Run: headless pygame with SDL's dummy video driver; simulated clock (each Clock.tick advances the game by its frame time, no real sleeping); random seed 0; keys injected as events and as key.get_pressed() state; no mouse input; restart key R tapped at the start of phases 3 and 4.
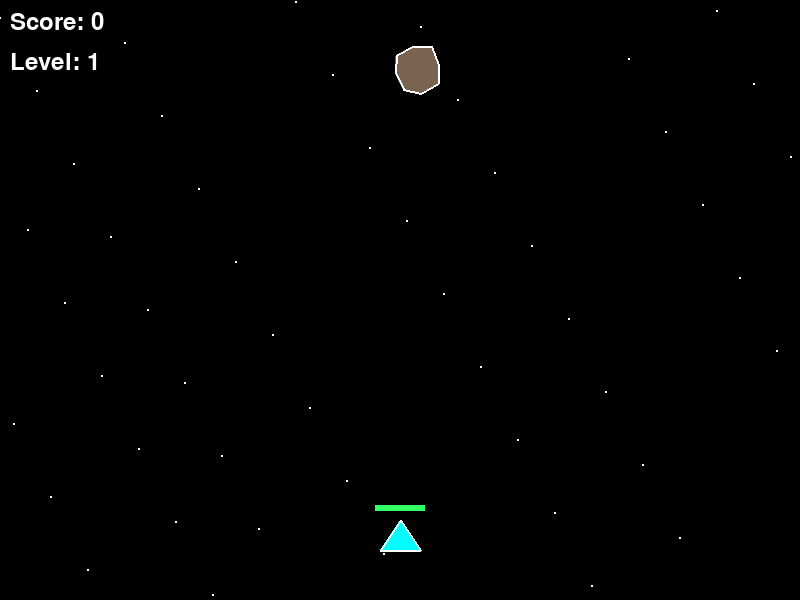
Frame 1 of 4 · flips 1–60 · no input
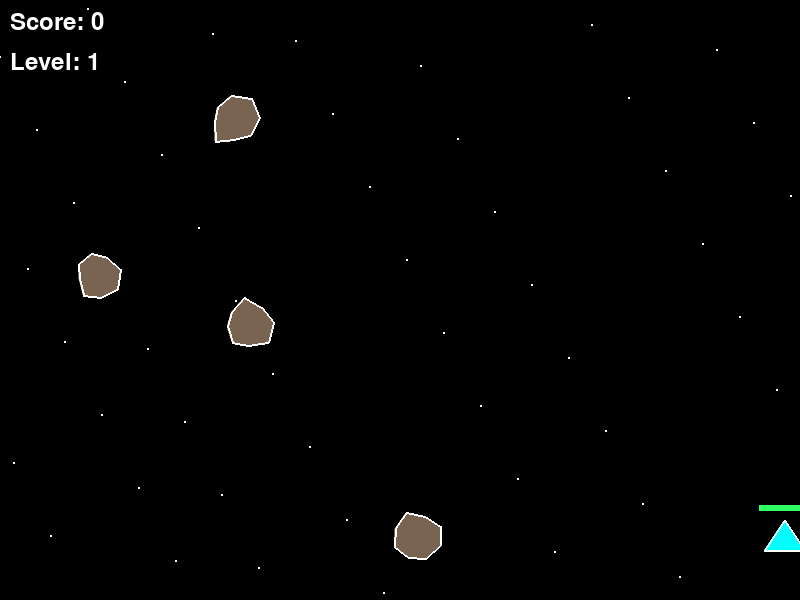
Frame 2 of 4 · flips 61–180 · tapped SPACE, RETURN · held RIGHT (→), D
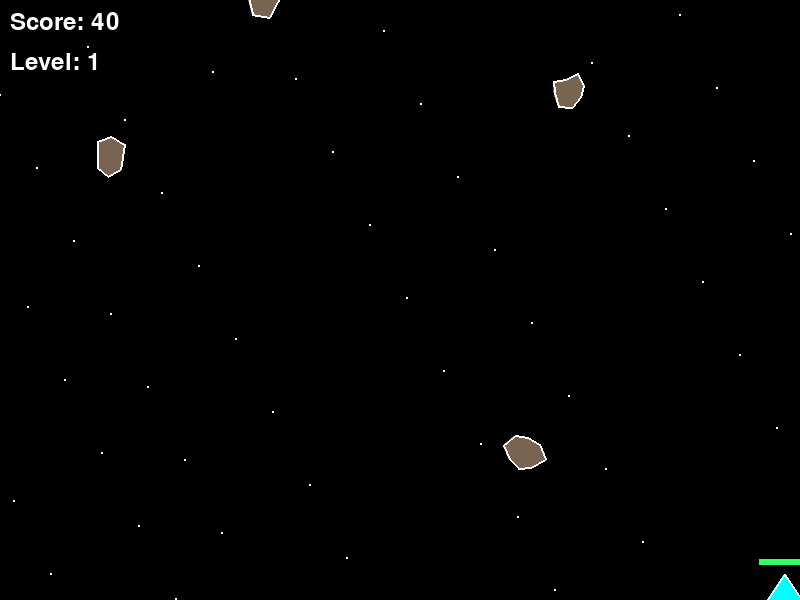
Frame 3 of 4 · flips 181–300 · tapped R · held DOWN (↓), S
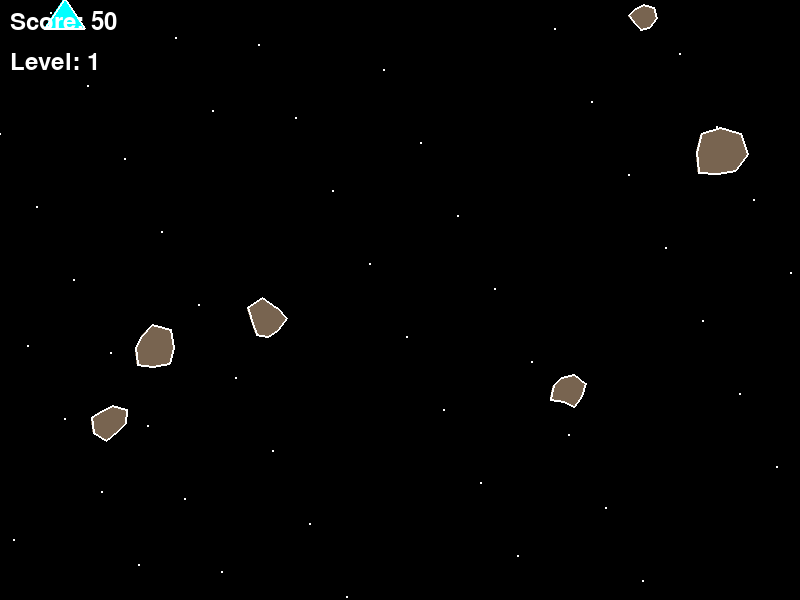
Frame 4 of 4 · flips 301–420 · tapped R · held LEFT (←), A, UP (↑), W

The pygame program that drew these frames:

import pygame
import random
import sys
import math

# Initialize
pygame.init()

# Constants
WIDTH, HEIGHT = 800, 600
FPS = 60

# Colors
WHITE = (255, 255, 255)
RED = (255, 60, 60)
GREEN = (50, 255, 100)
BLUE = (80, 120, 255)
YELLOW = (255, 255, 0)
BLACK = (0, 0, 0)
PURPLE = (180, 60, 255)
CYAN = (0, 255, 255)

class Player:
    def __init__(self):
        self.width = 40
        self.height = 30
        self.x = WIDTH // 2 - self.width // 2
        self.y = HEIGHT - 80
        self.speed = 6
        self.health = 100
        self.max_health = 100
        
    def move(self, keys):
        if keys[pygame.K_LEFT] and self.x > 0:
            self.x -= self.speed
        if keys[pygame.K_RIGHT] and self.x < WIDTH - self.width:
            self.x += self.speed
        if keys[pygame.K_UP] and self.y > 0:
            self.y -= self.speed
        if keys[pygame.K_DOWN] and self.y < HEIGHT - self.height:
            self.y += self.speed
    
    def draw(self, screen):
        # Ship body
        points = [
            (self.x + self.width // 2, self.y),
            (self.x, self.y + self.height),
            (self.x + self.width, self.y + self.height)
        ]
        pygame.draw.polygon(screen, CYAN, points)
        pygame.draw.polygon(screen, WHITE, points, 2)
        
        # Health bar
        bar_width = 50
        bar_height = 6
        bar_x = self.x + self.width // 2 - bar_width // 2
        bar_y = self.y - 15
        health_ratio = self.health / self.max_health
        pygame.draw.rect(screen, RED, (bar_x, bar_y, bar_width, bar_height))
        pygame.draw.rect(screen, GREEN, (bar_x, bar_y, bar_width * health_ratio, bar_height))

class Asteroid:
    def __init__(self, level):
        self.size = random.randint(20, 50)
        self.x = random.randint(0, WIDTH - self.size)
        self.y = -self.size
        self.speed = random.uniform(2, 4 + level * 0.5)
        self.rotation = 0
        self.rotation_speed = random.uniform(-3, 3)
        self.points = []
        # Generate rocky shape
        for i in range(8):
            angle = i * math.pi / 4
            radius = self.size // 2 + random.randint(-5, 5)
            px = math.cos(angle) * radius
            py = math.sin(angle) * radius
            self.points.append((px, py))
    
    def update(self):
        self.y += self.speed
        self.rotation += self.rotation_speed
    
    def draw(self, screen):
        rotated_points = []
        for px, py in self.points:
            rx = px * math.cos(math.radians(self.rotation)) - py * math.sin(math.radians(self.rotation))
            ry = px * math.sin(math.radians(self.rotation)) + py * math.cos(math.radians(self.rotation))
            rotated_points.append((self.x + self.size // 2 + rx, self.y + self.size // 2 + ry))
        pygame.draw.polygon(screen, (120, 100, 80), rotated_points)
        pygame.draw.polygon(screen, WHITE, rotated_points, 2)
    
    def get_rect(self):
        return pygame.Rect(self.x, self.y, self.size, self.size)

class PowerUp:
    def __init__(self):
        self.size = 25
        self.x = random.randint(0, WIDTH - self.size)
        self.y = -self.size
        self.speed = 3
        self.type = random.choice(['health', 'shield'])
        self.pulse = 0
    
    def update(self):
        self.y += self.speed
        self.pulse += 0.1
    
    def draw(self, screen):
        glow = int(127 + 127 * math.sin(self.pulse))
        color = GREEN if self.type == 'health' else PURPLE
        pygame.draw.circle(screen, color, (int(self.x + self.size // 2), int(self.y + self.size // 2)), self.size // 2)
        pygame.draw.circle(screen, (glow, glow, glow), (int(self.x + self.size // 2), int(self.y + self.size // 2)), self.size // 2, 3)
    
    def get_rect(self):
        return pygame.Rect(self.x, self.y, self.size, self.size)

class Particle:
    def __init__(self, x, y, color):
        self.x = x
        self.y = y
        self.vx = random.uniform(-3, 3)
        self.vy = random.uniform(-3, 3)
        self.life = 30
        self.color = color
    
    def update(self):
        self.x += self.vx
        self.y += self.vy
        self.life -= 1
    
    def draw(self, screen):
        if self.life > 0:
            alpha = int(255 * (self.life / 30))
            size = int(4 * (self.life / 30))
            pygame.draw.circle(screen, self.color, (int(self.x), int(self.y)), size)

class Game:
    def __init__(self):
        self.screen = pygame.display.set_mode((WIDTH, HEIGHT))
        pygame.display.set_caption("Space Dodge")
        self.clock = pygame.time.Clock()
        self.font = pygame.font.Font(None, 36)
        self.small_font = pygame.font.Font(None, 24)
        self.reset()
    
    def reset(self):
        self.player = Player()
        self.asteroids = []
        self.powerups = []
        self.particles = []
        self.score = 0
        self.level = 1
        self.asteroid_timer = 0
        self.powerup_timer = 0
        self.game_over = False
        self.shield_time = 0
    
    def spawn_asteroid(self):
        self.asteroids.append(Asteroid(self.level))
    
    def spawn_powerup(self):
        if random.random() < 0.3:
            self.powerups.append(PowerUp())
    
    def create_explosion(self, x, y, color):
        for _ in range(20):
            self.particles.append(Particle(x, y, color))
    
    def check_collisions(self):
        player_rect = pygame.Rect(self.player.x, self.player.y, self.player.width, self.player.height)
        
        # Asteroid collisions
        for asteroid in self.asteroids[:]:
            if player_rect.colliderect(asteroid.get_rect()):
                if self.shield_time <= 0:
                    self.player.health -= 20
                    self.create_explosion(asteroid.x + asteroid.size // 2, asteroid.y + asteroid.size // 2, RED)
                self.asteroids.remove(asteroid)
                if self.player.health <= 0:
                    self.game_over = True
        
        # PowerUp collisions
        for powerup in self.powerups[:]:
            if player_rect.colliderect(powerup.get_rect()):
                if powerup.type == 'health':
                    self.player.health = min(self.player.max_health, self.player.health + 30)
                else:
                    self.shield_time = 300  # 5 seconds at 60 FPS
                self.create_explosion(powerup.x + powerup.size // 2, powerup.y + powerup.size // 2, YELLOW)
                self.powerups.remove(powerup)
    
    def update(self):
        if self.game_over:
            return
        
        keys = pygame.key.get_pressed()
        self.player.move(keys)
        
        # Spawn asteroids
        self.asteroid_timer += 1
        spawn_rate = max(10, 40 - self.level * 3)
        if self.asteroid_timer >= spawn_rate:
            self.spawn_asteroid()
            self.asteroid_timer = 0
        
        # Spawn powerups
        self.powerup_timer += 1
        if self.powerup_timer >= 180:  # Every 3 seconds
            self.spawn_powerup()
            self.powerup_timer = 0
        
        # Update asteroids
        for asteroid in self.asteroids[:]:
            asteroid.update()
            if asteroid.y > HEIGHT:
                self.asteroids.remove(asteroid)
                self.score += 10
        
        # Update powerups
        for powerup in self.powerups[:]:
            powerup.update()
            if powerup.y > HEIGHT:
                self.powerups.remove(powerup)
        
        # Update particles
        for particle in self.particles[:]:
            particle.update()
            if particle.life <= 0:
                self.particles.remove(particle)
        
        # Update shield
        if self.shield_time > 0:
            self.shield_time -= 1
        
        # Level up
        if self.score > 0 and self.score % 500 == 0:
            self.level = self.score // 500 + 1
        
        self.check_collisions()
    
    def draw_stars(self):
        for i in range(50):
            x = (i * 37) % WIDTH
            y = (i * 73 + pygame.time.get_ticks() // 50) % HEIGHT
            pygame.draw.circle(self.screen, WHITE, (x, y), 1)
    
    def draw(self):
        self.screen.fill(BLACK)
        self.draw_stars()
        
        if not self.game_over:
            # Draw shield
            if self.shield_time > 0:
                pygame.draw.circle(self.screen, PURPLE, 
                                 (int(self.player.x + self.player.width // 2), 
                                  int(self.player.y + self.player.height // 2)), 
                                 35, 3)
            
            self.player.draw(self.screen)
            
            for asteroid in self.asteroids:
                asteroid.draw(self.screen)
            
            for powerup in self.powerups:
                powerup.draw(self.screen)
            
            for particle in self.particles:
                particle.draw(self.screen)
            
            # UI
            score_text = self.font.render(f"Score: {self.score}", True, WHITE)
            level_text = self.font.render(f"Level: {self.level}", True, WHITE)
            self.screen.blit(score_text, (10, 10))
            self.screen.blit(level_text, (10, 50))
            
            if self.shield_time > 0:
                shield_text = self.small_font.render(f"Shield: {self.shield_time // 60 + 1}s", True, PURPLE)
                self.screen.blit(shield_text, (10, 90))
        
        else:
            # Game over screen
            game_over_text = self.font.render("GAME OVER", True, RED)
            score_text = self.font.render(f"Final Score: {self.score}", True, WHITE)
            level_text = self.font.render(f"Level Reached: {self.level}", True, WHITE)
            restart_text = self.small_font.render("Press R to restart or ESC to quit", True, WHITE)
            
            self.screen.blit(game_over_text, (WIDTH // 2 - game_over_text.get_width() // 2, HEIGHT // 2 - 80))
            self.screen.blit(score_text, (WIDTH // 2 - score_text.get_width() // 2, HEIGHT // 2 - 20))
            self.screen.blit(level_text, (WIDTH // 2 - level_text.get_width() // 2, HEIGHT // 2 + 20))
            self.screen.blit(restart_text, (WIDTH // 2 - restart_text.get_width() // 2, HEIGHT // 2 + 70))
        
        pygame.display.flip()
    
    def run(self):
        running = True
        while running:
            for event in pygame.event.get():
                if event.type == pygame.QUIT:
                    running = False
                if event.type == pygame.KEYDOWN:
                    if event.key == pygame.K_ESCAPE:
                        running = False
                    if event.key == pygame.K_r and self.game_over:
                        self.reset()
            
            self.update()
            self.draw()
            self.clock.tick(FPS)
        
        pygame.quit()
        sys.exit()

if __name__ == "__main__":
    game = Game()
    game.run()
